Run: headless pygame with SDL's dummy video driver; simulated clock (each Clock.tick advances the game by its frame time, no real sleeping); random seed 0; keys injected as events and as key.get_pressed() state; no mouse input.
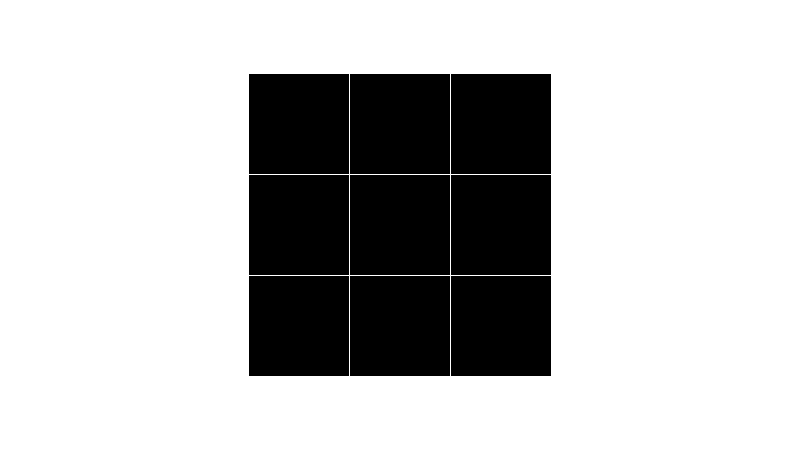
Frame 1 of 4 · flips 1–60 · no input
Frame 2 of 4 · flips 61–180 · tapped SPACE, RETURN · held RIGHT (→), D · screen unchanged from frame 1, image omitted
Frame 3 of 4 · flips 181–300 · held DOWN (↓), S · screen unchanged from frame 2, image omitted
Frame 4 of 4 · flips 301–420 · held LEFT (←), A, UP (↑), W · screen unchanged from frame 3, image omitted

The pygame program that drew these frames:

import pygame
import sys

def draw_grid(surface):
    # Define grid parameters
    grid_size = 3
    cell_size = 100  # Adjusted to fit within a 300x300 square
    cell_spacing = 1

    # Calculate total grid size
    total_size = grid_size * cell_size + (grid_size - 1) * cell_spacing

    # Calculate the starting position for the grid to be centered
    start_x = (surface.get_width() - total_size) // 2
    start_y = (surface.get_height() - total_size) // 2

    # Draw the grid
    for row in range(grid_size):
        for col in range(grid_size):
            cell_x = start_x + col * (cell_size + cell_spacing)
            cell_y = start_y + row * (cell_size + cell_spacing)
            pygame.draw.rect(surface, (0, 0, 0), (cell_x, cell_y, cell_size, cell_size))

# Initialize Pygame
pygame.init()

# Set up the window
window_size = (800, 450)
window = pygame.display.set_mode(window_size)
pygame.display.set_caption("Centered Grid Example")

# Main loop
while True:
    for event in pygame.event.get():
        if event.type == pygame.QUIT:
            pygame.quit()
            sys.exit()

    # Fill the background with white
    window.fill((255, 255, 255))

    # Draw the centered grid
    draw_grid(window)

    # Update the display
    pygame.display.flip()
